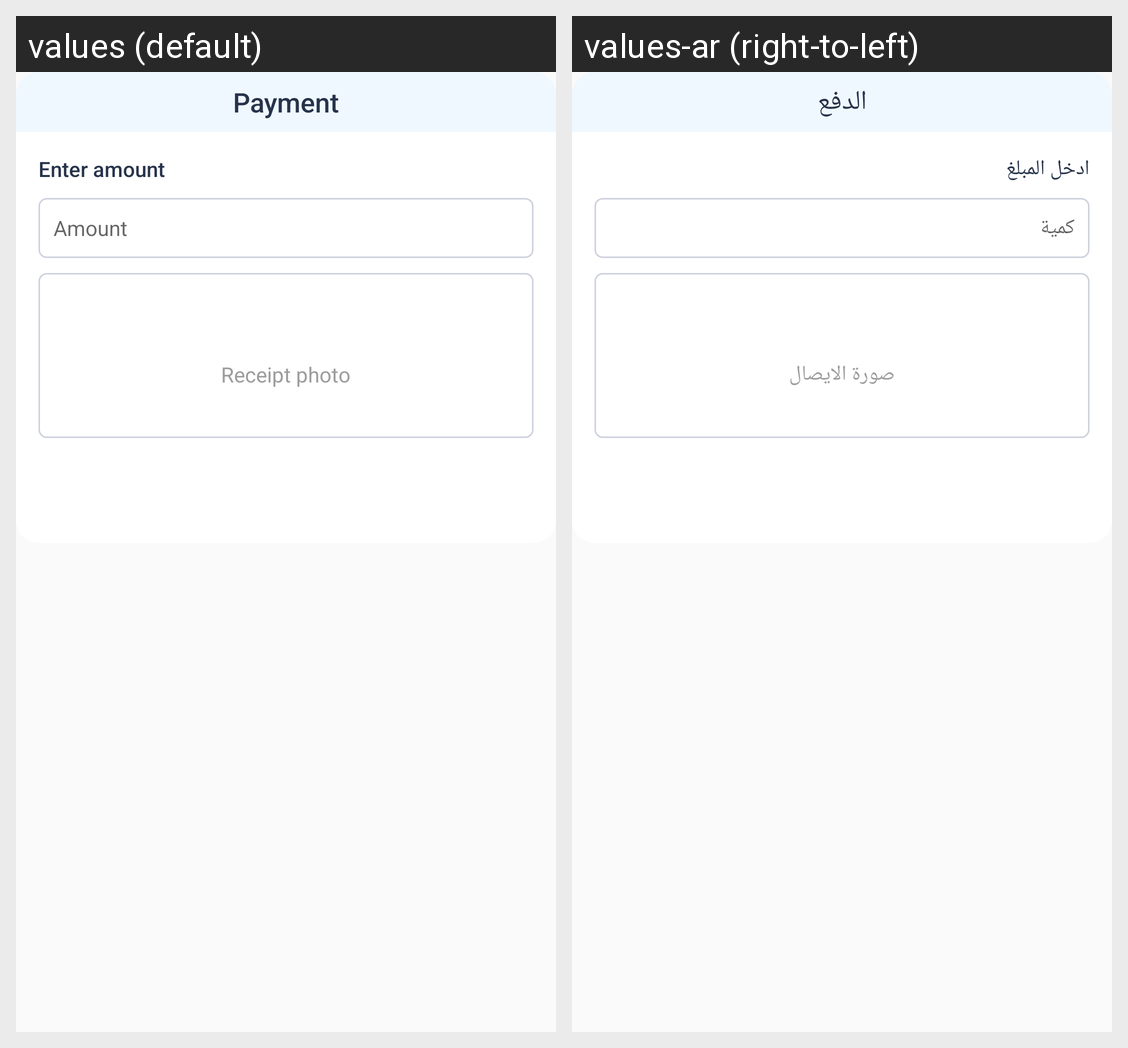

The Android screen above is rendered under two locales of the same app. Produce the string resources it draws, with the default and per-locale values.
Android screen res/layout/olefragment_pay_balance_dialog.xml rendered under 2 locales, left to right: values (default), values-ar (right-to-left). Device: Nexus 5 (rendered at 1080×1920; each locale shown at half size, 540×960, under a caption strip naming it); theme AppTheme.
Strings drawn on this screen, with the default value and each locale's value (text and hints the layout hard-codes, and strings that could not be matched under every locale, appear in the picture but are not listed):

payment
  values: Payment
  values-ar: الدفع

enter_amount
  values: Enter amount
  values-ar: ادخل المبلغ

amount
  values: Amount
  values-ar: كمية

receipt_photo
  values: Receipt photo
  values-ar: صورة الايصال
